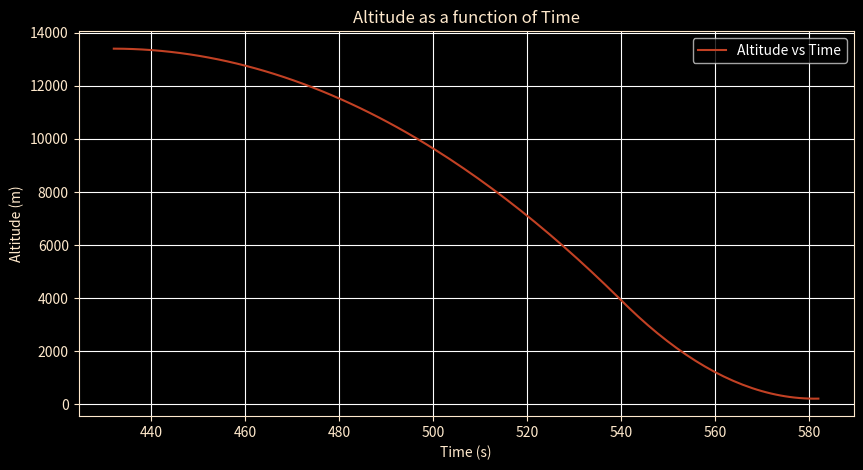
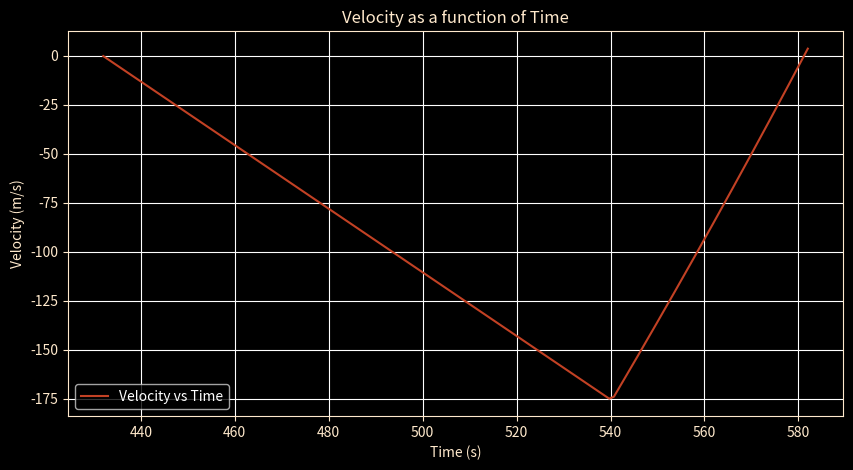

Source code (Python) for these figures, in order:
import numpy as np
from matplotlib import pyplot as plt
from scipy.integrate import odeint

g = 1.622


def power(t):
    return (t > 432 + 108.26029198) * 46696


# Define the system of differential equations
def model(y, t):
    h, v, mt = y
    mass = 15000 - mt
    dhdt = v
    dvdt = (power(t) / mass) - g
    dmdt = power(t) / 2980
    return [dhdt, dvdt, dmdt]


# Initial conditions
h0 = +13400
v0 = -0.232
mt0 = 6780
y0 = [h0, v0, mt0]

# Time points to solve the DE
t = np.linspace(432, 582, 150)  # for example, from 0 to 500 seconds

# Solve ODE
solution = odeint(model, y0, t)

# The solution is an array with columns for h and v respectively
h = solution[:, 0]
v = solution[:, 1]

# Display the first few results for validation
print(h[:5], v[:5])

plt.style.use('dark_background')
plt.rcParams['figure.figsize'] = [10, 7]
plt.rc('axes', edgecolor='#FFE9CC')
plt.rc('axes', labelcolor='#FFE9CC')
plt.rc('axes', titlecolor='#FFE9CC')
plt.rc('xtick', color='#FFE9CC')
plt.rc('ytick', color='#FFE9CC')
plt.figure(figsize=(10, 5))
plt.plot(t, h, label='Altitude vs Time', color="#C24124")
plt.title('Altitude as a function of Time')
plt.xlabel('Time (s)')
plt.ylabel('Altitude (m)')
plt.legend()
plt.grid(True)
plt.show()

plt.style.use('dark_background')
plt.rcParams['figure.figsize'] = [10, 7]
plt.rc('axes', edgecolor='#FFE9CC')
plt.rc('axes', labelcolor='#FFE9CC')
plt.rc('axes', titlecolor='#FFE9CC')
plt.rc('xtick', color='#FFE9CC')
plt.rc('ytick', color='#FFE9CC')
plt.figure(figsize=(10, 5))
plt.plot(t, v, label='Velocity vs Time', color="#C24124")
plt.title('Velocity as a function of Time')
plt.xlabel('Time (s)')
plt.ylabel('Velocity (m/s)')
plt.legend()
plt.grid(True)
plt.show()
